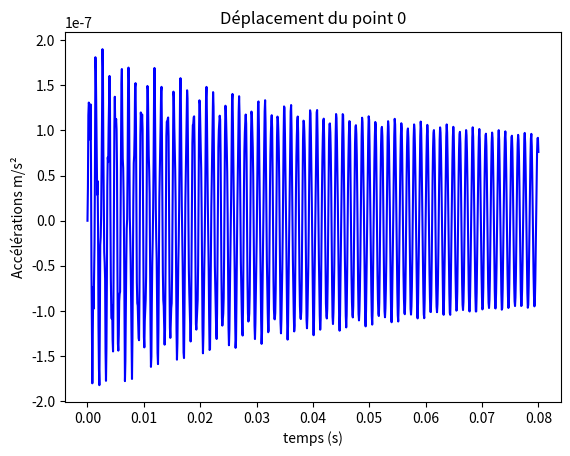
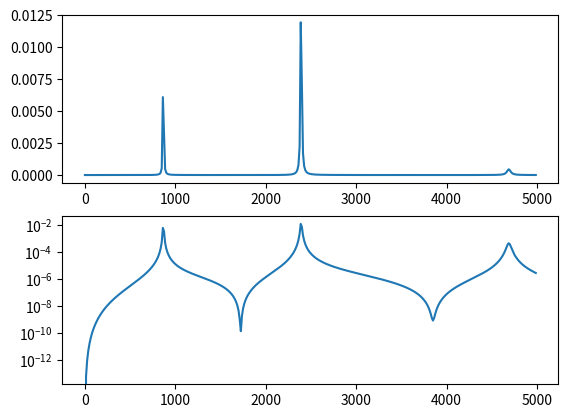
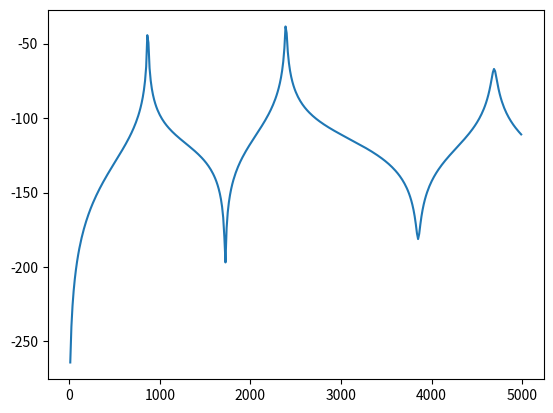
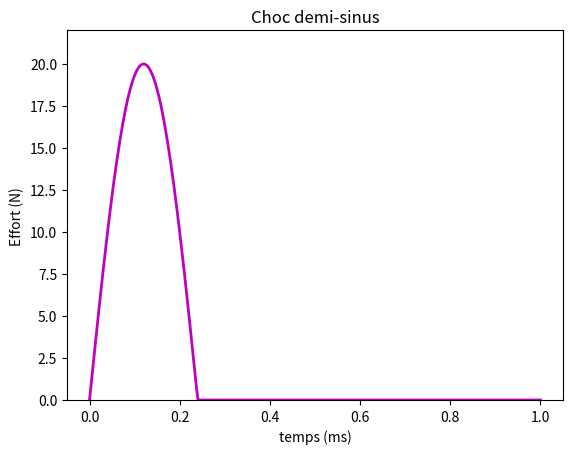
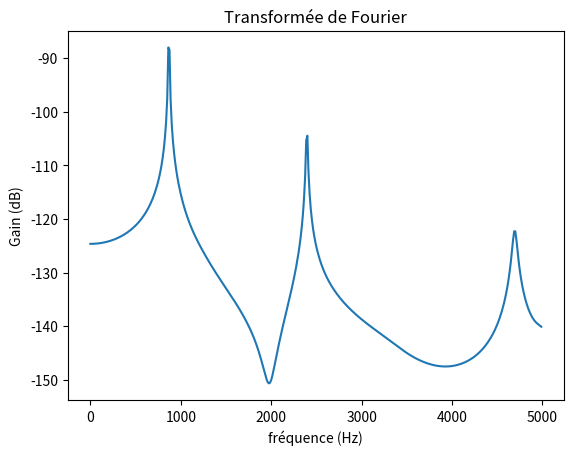

Reproduce these figures in Python, in order.
#!/usr/bin/python3
# -*- coding: utf-8 -*-
"""
Created on Wed Oct 19 14:10:23 2016
@author: gwendal
"""
from scipy.integrate import odeint
from numpy import *
import matplotlib.pyplot as plt

pho=7.85*10**3     #kg/m3
E=2.1*10**11       #Pa
L=459*10**-3       #m
a=58*10**-3        #m largeur
b=35*10**-3        #m hauteur
n=25#int(input("Combien d'éléments voulez-vous?"))
nu=0.3

lp=L/n              #Longueur d'une poutre m
Iq=a*b**3/12        #m4
mp=pho*a*b*lp       #kg
J=mp*(lp**2+b**2)/12
#Initialisation des matrices Masse et Raideur
M=zeros(((n+1)*2,(n+1)*2))
K=zeros((2*(n+1),2*(n+1)))
fe=12800    #frequence echantillonage
N=1024      #Nombre de points
T0=N/fe     #Temps d'acquisition
t=linspace(0,T0,N)  #array temporel


Choix="1-Modèle masses concentrées\n2-Modèle Bernoulli\n3-Modèle Timoshenko"
print(Choix)
while 1:
    entree=3    #int(input('Quel modèle choisissez-vous?'))
    if entree not in [1,2,3]:
        print('\nMauvaise entrée!\n')
        print(Choix)
    else:
        break
if entree==1:
    Ks=array([[12,6*lp,-12,6*lp],[6*lp,4*lp**2,-6*lp,2*lp**2],
              [-12,-6*lp,12,-6*lp],[6*lp,2*lp**2,-6*lp,4*lp**2]])*E*Iq/lp**3
    Ms=array([[mp,0,0,0],[0,J,0,0],[0,0,0,0],[0,0,0,0]])
    M[-2,-2]=mp
    M[-1,-1]=J
elif entree==2:
        Ks=array([[12,6*lp,-12,6*lp],[6*lp,4*lp**2,-6*lp,2*lp**2],
              [-12,-6*lp,12,-6*lp],[6*lp,2*lp**2,-6*lp,4*lp**2]])*E*Iq/lp**3
        Ms=array([[156,22*lp,54,-13*lp],[22*lp,4*lp**2,13*lp,-3*lp**2],
                [54,13*lp,156,-22*lp],[-13*lp,-3*lp**2,-22*lp,4*lp**2]])*mp/420
else:
    #Corrections Timoshenko
    eta=(12+11*nu)/(10*(1+nu))
    phi=24*eta*Iq*(1+nu)/(a*b*L**2)
    
    #Matrice masse d'une poutre
    m1=312+588*phi+280*phi**2
    m2=(44+77*phi+35*phi**2)*lp
    m3=108+252*phi+175*phi**2
    m4=(26+63*phi+35*phi**2)*lp
    m5=(8+14*phi+7*phi**2)*lp**2
    m6=(6+14*phi+7*phi**2)*lp**2
    
    #Matrice masse d'un élément
    Ms=array([[m1,m2,m3,-m4],[m2,m5,m4,-m6],[m3,m4,m1,-m2],[-m4,-m6,-m2,m5]])*mp/840
    
    
    
    #Matrice raideur d'une poutre
    Ks=array([[12,6*lp,-12,6*lp],[6*lp,(4+phi)*lp**2,-6*lp,(2-phi)*lp**2],
                 [-12,-6*lp,12,-6*lp]
                 ,[6*lp,(2-phi)*lp**2,-6*lp,(4+phi)*lp**2]])*E*Iq/(lp**3*(1+phi))


#Définition des matrices masse et raideur
for k in range(0,2*n,2):
    for i in range(4):
        for j in range(4):
            ligne=k+i
            colonne=k+j
            K[ligne,colonne]+=Ks[i,j]
            M[ligne,colonne]+=Ms[i,j]

invM=linalg.inv(M)
A=dot(invM,K)
W,u=linalg.eig(A)

L=[]

#Recheches des modes rigides
for i,freq in enumerate(W):
    if freq<=1:
        L+=[i]
L.sort()         #Liste contenant les indices des modes rigides
u=delete(u,L,1)  #Suppresion des veceurs propres associés aux modes rigides
W=delete(W,L)    #suppresion des fréquences propres "nulles"
W=[W[i].real for i in range(len(W))]  #On transforme en réel (il y a des cas
#particulier ou on a des complexes avec valeurs imaginaires
#nulle ce qui posent problème pour l'utilisation de certaines fonction après)

#Récupération des fréquences propres
f=list(1/(2*pi)*sqrt(W))
indices=[]
ftri=sorted(f)
for iwtri,elt in enumerate(ftri):
    indices+=[f.index(elt)]       #Ne fonctionne pas si 2 fréquences identiques
utri=[u[:,ind].real for ind in indices]
#Vecteur en ligne cette fois (plus simple)
#utri[0] correspond au premier vecteur propre utri[1] au deuxieme etc..
#for i in range(len(wtri)):
#    print("Fréquence f",i+1,"=",f[i]," Hz",sep="")
#    print("Vecteur propre :\n",utri[i])
if len(f)>=3:
    print('{:.0f} Hz {:.0f} Hz {:.0f} Hz'.format(ftri[0],ftri[1],ftri[2]))
    
#Recherche de la réponse spectrale


a=print("Sur quelle position tapez vous? (Compris entre 0 et ",n,' )',sep='')
a=0 #input()
position=int(a)

  
#Méthode modale

#Matrice de passage
U=array([[utri[j][i] for j in range(len(utri))] for i in range(len(utri[0]))])

#Matrice masse diagonalisée
Mdiag=dot(U.T,dot(M,U))
for i in range(len(Mdiag[0])):
    for j in range(len(Mdiag[0])):
        if Mdiag[i,j]>10**-10:
            Mdiag[i,j]=Mdiag[i,j]
        else:
            Mdiag[i,j]=0
#Matrice inverse
invMdiag=linalg.inv(Mdiag)

#Matrice raideur diagonalisée
Kdiag=dot(U.T,dot(K,U))
for i in range(len(Kdiag[0])):
    for j in range(len(Kdiag[0])):
        if Kdiag[i,j]>10**-5:
            Kdiag[i,j]=Kdiag[i,j]
        else:
            Kdiag[i,j]=0
            
#Matrice amortissement diagonale
xi=0.001
Bdiag=2*xi/(2*pi*ftri[0])*Kdiag
B=2*xi/(2*pi*ftri[0])*K


def imp(F0,T,t):
    if t<T/2:
        F=F0*sin(pi*t/T)
    else:
        F=0
    return F
    
def deriv(y,t):
    """Matrice diagonales"""
    dydt=zeros_like(y)
    milieu=int(len(y)/2)
    dydt[:milieu]=y[milieu:]
    F=zeros(2*(n+1))
    F[2*position]=imp(20.0,0.24*10**-3,t)
    C=dot(invMdiag,dot(U.T,F))-dot(invMdiag,dot(Bdiag,y[milieu:]))-dot(invMdiag,dot(Kdiag,y[:milieu]))
    dydt[milieu:]=C
    return dydt

def deriv2(y,t):
    """Solution directe, conservation des modes rigides donc à ne utiliser
    pour une intégration sans traitement des donnees"""
    dydt=zeros_like(y)
    milieu=int(len(y)/2)
    dydt[:milieu]=y[milieu:]
    F=zeros(2*(n+1))
    F[2*position]=imp(20.0,0.24*10**-3,t)
    C=dot(invM,F)-dot(invM,dot(B,y[milieu:]))-dot(invM,dot(K,y[:milieu]))
    dydt[milieu:]=C
    return dydt
    
"""Résolution du systme différentiel afin de créer le signal temporel"""

y01=[0 for i in range(100)] #Conditions initiales nulles en position et vitesse
#y02=[0 for i in range(104)]
RpNodale=odeint(deriv,y01,t)
#Solution2=odeint(deriv2,y02,t)
Solution1=zeros((N,52))
for i in range(N):
    Solution1[i]=dot(U,RpNodale[i,:50])
plt.figure(1)
plt.plot(t,Solution1[:,0],'b-') #,t,Solution2[:,0],'r-')
plt.ylabel('Accélérations m/s²')
plt.xlabel('temps (s)')
plt.title('Déplacement du point {:}'.format(position))

"""Résolution avec la méthode Fréquentielle"""


fq=arange(0,5000,12.5)
j=complex(0,1)

def ImpactFourier(f,T=0.24*10**-3):
    """Transformée de Fourrier du demi sinus"""
    return T/pi*(1+e**(-2*j*pi*T*f))/(1-4*f**2*T**2)

Niw=zeros((50,400),dtype=complex)
Fw=zeros((2*(n+1),400),dtype=complex)
for i in range(1,400):
    Fw[2*position][i]=ImpactFourier(fq[i])
for ligne in range(50):
    for i in range(1,400):
        Niw[ligne,i]=dot(U[:,ligne],Fw[:,i])/(Mdiag[ligne,ligne]-Kdiag[ligne,ligne]/(2*pi*fq[i])**2+Bdiag[ligne,ligne]/(j*2*pi*fq[i]))
        
Acc=dot(U,Niw)
Autospectre=[(Acc[0,i]*Acc[0,i].conjugate()).real/(T0**2) for i in range(400)]
plt.figure(2)
plt.subplot(211)
plt.plot(fq,Autospectre)
plt.subplot(212)
plt.semilogy(fq,array(Autospectre))
plt.figure(3)
plt.plot(fq,20*log10(array(Autospectre)))


tim=linspace(0,1,300)

def Marteau(t):
    if t<0.24:
        S=20*sin(pi*t/0.24)
    else:
        S=0
    return S
y=[]    
for t in tim:
    y=y+[Marteau(t)]

plt.figure(4)
plt.plot(tim,y,'m',linewidth=2)
plt.ylim(0,22)
plt.xlabel('temps (ms)')
plt.ylabel('Effort (N)')
plt.title('Choc demi-sinus')





#Analyse du signal
def Hann(signal,t,T=T0):
    """Fenetre de Hann"""
    if t>T:
        R=0
    else:
        R=(0.5-0.5*cos(2*pi*t/T))*signal
    return R

#Le fenêtrage ne donne finalement pas une meilleur solution


"""Résolution à partir du signal temporel"""

FFt=fft.fft(Solution1[:,0])
Dft=FFt[:400]
plt.figure(5)
plt.plot(fq,20*log10(Dft))
plt.xlabel('fréquence (Hz)')
plt.ylabel('Gain (dB)')
plt.title('Transformée de Fourier')
plt.show()



    